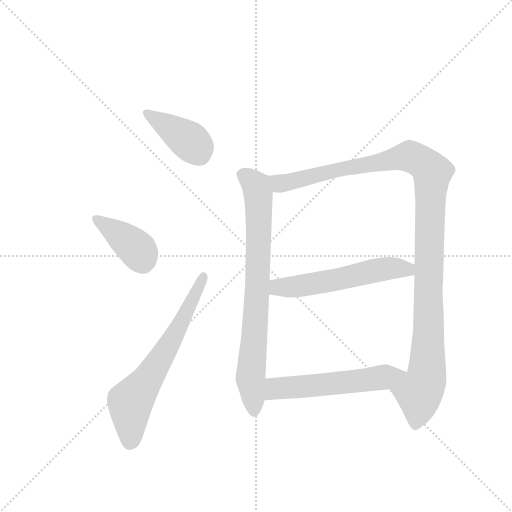
t = 0.00 s
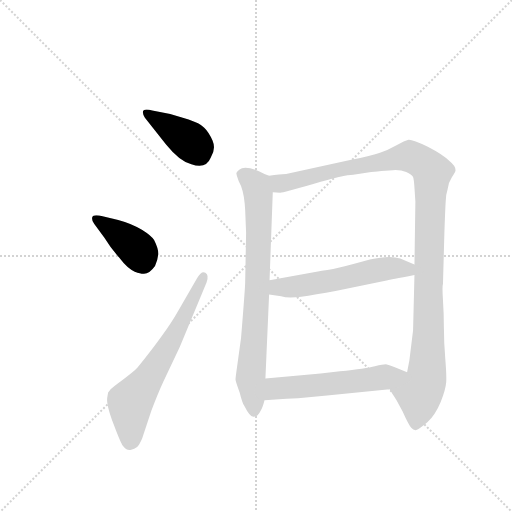
t = 1.19 s
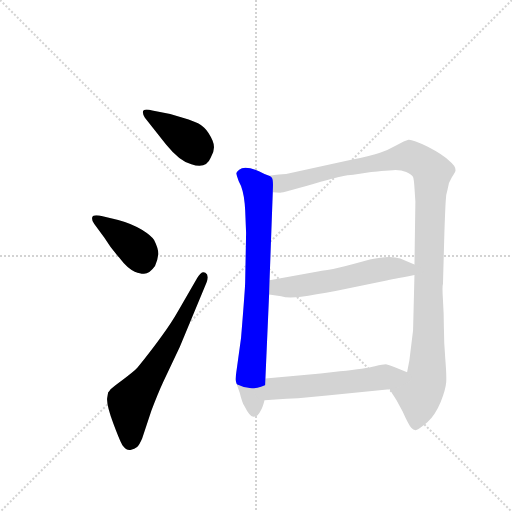
t = 2.38 s
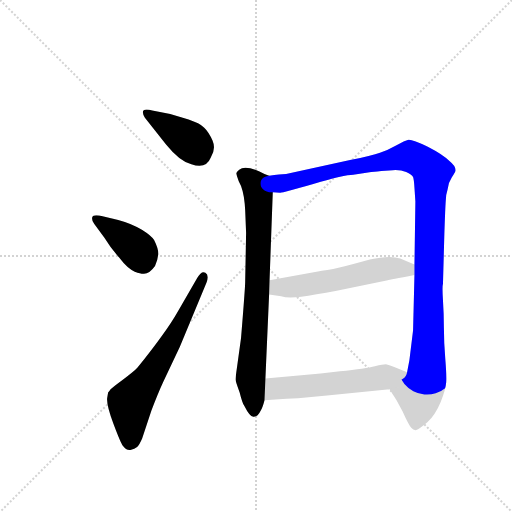
t = 3.57 s
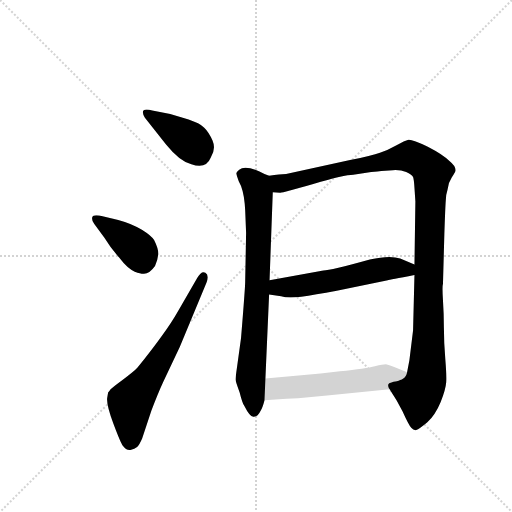
t = 4.76 s
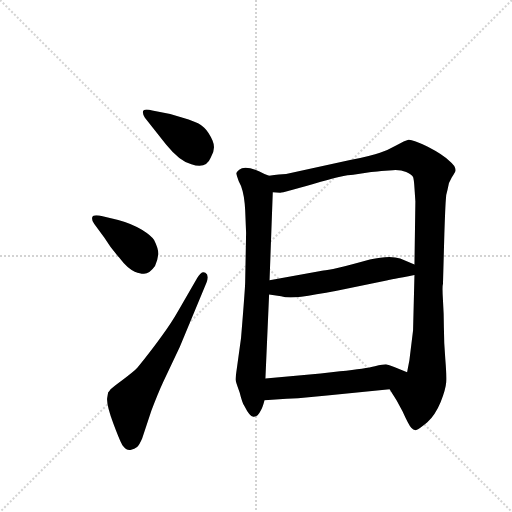
t = 5.96 s

The animated SVG that drew these frames (rendered in a browser with its animation timeline set to each time). Animation: 7 CSS @keyframes rules; one cycle of 5.96 s.

<svg version="1.1" viewBox="0 0 1024 1024" xmlns="http://www.w3.org/2000/svg">
  <g stroke="lightgray" stroke-dasharray="1,1" stroke-width="1" transform="scale(4, 4)">
    <line x1="0" y1="0" x2="256" y2="256"></line>
    <line x1="256" y1="0" x2="0" y2="256"></line>
    <line x1="128" y1="0" x2="128" y2="256"></line>
    <line x1="0" y1="128" x2="256" y2="128"></line>
  </g>
  <g transform="scale(0.92, -0.92) translate(60, -900)">
    <style type="text/css">
      
        @keyframes keyframes0 {
          from {
            stroke: blue;
            stroke-dashoffset: 401;
            stroke-width: 128;
          }
          57% {
            animation-timing-function: step-end;
            stroke: blue;
            stroke-dashoffset: 0;
            stroke-width: 128;
          }
          to {
            stroke: black;
            stroke-width: 1024;
          }
        }
        #make-me-a-hanzi-animation-0 {
          animation: keyframes0 0.5763346354166666s both;
          animation-delay: 0s;
          animation-timing-function: linear;
        }
      
        @keyframes keyframes1 {
          from {
            stroke: blue;
            stroke-dashoffset: 397;
            stroke-width: 128;
          }
          56% {
            animation-timing-function: step-end;
            stroke: blue;
            stroke-dashoffset: 0;
            stroke-width: 128;
          }
          to {
            stroke: black;
            stroke-width: 1024;
          }
        }
        #make-me-a-hanzi-animation-1 {
          animation: keyframes1 0.5730794270833334s both;
          animation-delay: 0.5763346354166666s;
          animation-timing-function: linear;
        }
      
        @keyframes keyframes2 {
          from {
            stroke: blue;
            stroke-dashoffset: 659;
            stroke-width: 128;
          }
          68% {
            animation-timing-function: step-end;
            stroke: blue;
            stroke-dashoffset: 0;
            stroke-width: 128;
          }
          to {
            stroke: black;
            stroke-width: 1024;
          }
        }
        #make-me-a-hanzi-animation-2 {
          animation: keyframes2 0.7862955729166666s both;
          animation-delay: 1.1494140625s;
          animation-timing-function: linear;
        }
      
        @keyframes keyframes3 {
          from {
            stroke: blue;
            stroke-dashoffset: 792;
            stroke-width: 128;
          }
          72% {
            animation-timing-function: step-end;
            stroke: blue;
            stroke-dashoffset: 0;
            stroke-width: 128;
          }
          to {
            stroke: black;
            stroke-width: 1024;
          }
        }
        #make-me-a-hanzi-animation-3 {
          animation: keyframes3 0.89453125s both;
          animation-delay: 1.9357096354166665s;
          animation-timing-function: linear;
        }
      
        @keyframes keyframes4 {
          from {
            stroke: blue;
            stroke-dashoffset: 1177;
            stroke-width: 128;
          }
          79% {
            animation-timing-function: step-end;
            stroke: blue;
            stroke-dashoffset: 0;
            stroke-width: 128;
          }
          to {
            stroke: black;
            stroke-width: 1024;
          }
        }
        #make-me-a-hanzi-animation-4 {
          animation: keyframes4 1.2078450520833333s both;
          animation-delay: 2.8302408854166665s;
          animation-timing-function: linear;
        }
      
        @keyframes keyframes5 {
          from {
            stroke: blue;
            stroke-dashoffset: 564;
            stroke-width: 128;
          }
          65% {
            animation-timing-function: step-end;
            stroke: blue;
            stroke-dashoffset: 0;
            stroke-width: 128;
          }
          to {
            stroke: black;
            stroke-width: 1024;
          }
        }
        #make-me-a-hanzi-animation-5 {
          animation: keyframes5 0.708984375s both;
          animation-delay: 4.0380859375s;
          animation-timing-function: linear;
        }
      
        @keyframes keyframes6 {
          from {
            stroke: blue;
            stroke-dashoffset: 562;
            stroke-width: 128;
          }
          65% {
            animation-timing-function: step-end;
            stroke: blue;
            stroke-dashoffset: 0;
            stroke-width: 128;
          }
          to {
            stroke: black;
            stroke-width: 1024;
          }
        }
        #make-me-a-hanzi-animation-6 {
          animation: keyframes6 0.7073567708333334s both;
          animation-delay: 4.7470703125s;
          animation-timing-function: linear;
        }
      
    </style>
    
      <path d="M 301 586 Q 331 549 356 543 Q 388 532 398 557 Q 410 576 402 594.5 Q 394 613 384 622.5 Q 374 632 350 640 L 310 652 L 271 660 Q 241 668 255 644 L 301 586 Z" fill="lightgray"></path>
    
      <path d="M 167 383 Q 179 363 199 340 Q 218 315 233 309.5 Q 248 304 253 305 Q 265 305 277 322 Q 283 335 284 346.5 Q 285 358 275 378 Q 270 387 248.5 400.5 Q 227 414 197 422 L 163 430 Q 142 435 140.5 427.5 Q 139 420 145 413 L 167 383 Z" fill="lightgray"></path>
    
      <path d="M 173 35 Q 171 20 187 -22.5 Q 203 -65 207 -69 Q 214 -79 223.5 -78 Q 233 -77 238 -72 Q 243 -67 249 -53 L 269 7 Q 283 44 295 70 L 331 146 L 389 286 Q 395 302 386.5 307 Q 378 312 369 296 L 326 222 Q 303 181 239 101 Q 232 93 207 74.5 Q 182 56 180 53 Q 178 50 175 47 L 173 35 Z" fill="lightgray"></path>
    
      <path d="M 473 443 L 475 394 L 473 287 Q 473 275 464 165 L 455 100 Q 452 79 452 75 Q 452 71 461 47 Q 467 23 471 18 Q 484 -8 492 -6 Q 501 -5 506 6 Q 511 14 515 30 L 517 77 L 525 260 L 526 291 L 533 482 C 534 512 534 514 525 518 L 515 522 Q 474 543 460 531 Q 454 526 454 524 Q 453 522 459 506 Q 469 489 472 457 L 473 443 Z" fill="lightgray"></path>
    
      <path d="M 787 54 L 802 30 L 815 6 Q 828 -23 834 -30 Q 839 -36 845 -35 Q 851 -33 869 -18 Q 886 -3 898 26 Q 909 54 910 69 Q 911 84 908 120 Q 905 156 905 187 Q 905 217 903 247 Q 901 277 903 283 L 906 392 Q 908 450 909 463 Q 909 476 913 488 Q 914 502 922 514 Q 930 526 930 528 Q 932 538 917 550 Q 903 564 870 581 Q 836 597 828 596 Q 820 594 802 584 Q 783 573 766 568 Q 749 562 701 552 L 562 522 Q 549 522 525 518 C 495 514 503 480 533 482 L 549 481 Q 552 480 621 500 Q 689 520 708 520 L 747 526 Q 750 526 769 528 L 794 530 Q 811 531 823 526 Q 835 521 838 515 Q 840 509 841 492 L 843 462 L 841 325 L 841 302 L 838 182 L 830 117 L 825 91 C 820 61 771 79 787 54 Z" fill="lightgray"></path>
    
      <path d="M 525 260 L 551 256 Q 566 251 595 255 Q 623 259 672 268 L 783 291 Q 786 291 841 302 C 870 308 869 313 841 325 L 810 338 Q 788 346 744 336 Q 658 312 643 312 L 526 291 C 496 286 495 265 525 260 Z" fill="lightgray"></path>
    
      <path d="M 515 30 L 563 33 Q 576 33 588 34 L 651 40 L 787 54 C 817 57 853 80 825 91 L 797 102 Q 785 107 779 108 Q 773 108 755 104 Q 736 99 679 93 L 637 88 L 517 77 C 487 74 485 28 515 30 Z" fill="lightgray"></path>
    
    
      <clipPath id="make-me-a-hanzi-clip-0">
        <path d="M 301 586 Q 331 549 356 543 Q 388 532 398 557 Q 410 576 402 594.5 Q 394 613 384 622.5 Q 374 632 350 640 L 310 652 L 271 660 Q 241 668 255 644 L 301 586 Z"></path>
      </clipPath>
      <path clip-path="url(#make-me-a-hanzi-clip-0)" d="M 262 654 L 355 591 L 374 564" fill="none" id="make-me-a-hanzi-animation-0" stroke-dasharray="273 546" stroke-linecap="round"></path>
    
      <clipPath id="make-me-a-hanzi-clip-1">
        <path d="M 167 383 Q 179 363 199 340 Q 218 315 233 309.5 Q 248 304 253 305 Q 265 305 277 322 Q 283 335 284 346.5 Q 285 358 275 378 Q 270 387 248.5 400.5 Q 227 414 197 422 L 163 430 Q 142 435 140.5 427.5 Q 139 420 145 413 L 167 383 Z"></path>
      </clipPath>
      <path clip-path="url(#make-me-a-hanzi-clip-1)" d="M 149 422 L 232 363 L 251 329" fill="none" id="make-me-a-hanzi-animation-1" stroke-dasharray="269 538" stroke-linecap="round"></path>
    
      <clipPath id="make-me-a-hanzi-clip-2">
        <path d="M 173 35 Q 171 20 187 -22.5 Q 203 -65 207 -69 Q 214 -79 223.5 -78 Q 233 -77 238 -72 Q 243 -67 249 -53 L 269 7 Q 283 44 295 70 L 331 146 L 389 286 Q 395 302 386.5 307 Q 378 312 369 296 L 326 222 Q 303 181 239 101 Q 232 93 207 74.5 Q 182 56 180 53 Q 178 50 175 47 L 173 35 Z"></path>
      </clipPath>
      <path clip-path="url(#make-me-a-hanzi-clip-2)" d="M 222 -61 L 223 25 L 314 161 L 382 299" fill="none" id="make-me-a-hanzi-animation-2" stroke-dasharray="531 1062" stroke-linecap="round"></path>
    
      <clipPath id="make-me-a-hanzi-clip-3">
        <path d="M 473 443 L 475 394 L 473 287 Q 473 275 464 165 L 455 100 Q 452 79 452 75 Q 452 71 461 47 Q 467 23 471 18 Q 484 -8 492 -6 Q 501 -5 506 6 Q 511 14 515 30 L 517 77 L 525 260 L 526 291 L 533 482 C 534 512 534 514 525 518 L 515 522 Q 474 543 460 531 Q 454 526 454 524 Q 453 522 459 506 Q 469 489 472 457 L 473 443 Z"></path>
      </clipPath>
      <path clip-path="url(#make-me-a-hanzi-clip-3)" d="M 462 523 L 494 500 L 503 459 L 500 284 L 485 86 L 492 5" fill="none" id="make-me-a-hanzi-animation-3" stroke-dasharray="664 1328" stroke-linecap="round"></path>
    
      <clipPath id="make-me-a-hanzi-clip-4">
        <path d="M 787 54 L 802 30 L 815 6 Q 828 -23 834 -30 Q 839 -36 845 -35 Q 851 -33 869 -18 Q 886 -3 898 26 Q 909 54 910 69 Q 911 84 908 120 Q 905 156 905 187 Q 905 217 903 247 Q 901 277 903 283 L 906 392 Q 908 450 909 463 Q 909 476 913 488 Q 914 502 922 514 Q 930 526 930 528 Q 932 538 917 550 Q 903 564 870 581 Q 836 597 828 596 Q 820 594 802 584 Q 783 573 766 568 Q 749 562 701 552 L 562 522 Q 549 522 525 518 C 495 514 503 480 533 482 L 549 481 Q 552 480 621 500 Q 689 520 708 520 L 747 526 Q 750 526 769 528 L 794 530 Q 811 531 823 526 Q 835 521 838 515 Q 840 509 841 492 L 843 462 L 841 325 L 841 302 L 838 182 L 830 117 L 825 91 C 820 61 771 79 787 54 Z"></path>
      </clipPath>
      <path clip-path="url(#make-me-a-hanzi-clip-4)" d="M 533 514 L 549 501 L 564 503 L 696 536 L 832 560 L 880 525 L 870 124 L 865 70 L 851 46 L 844 -22" fill="none" id="make-me-a-hanzi-animation-4" stroke-dasharray="1049 2098" stroke-linecap="round"></path>
    
      <clipPath id="make-me-a-hanzi-clip-5">
        <path d="M 525 260 L 551 256 Q 566 251 595 255 Q 623 259 672 268 L 783 291 Q 786 291 841 302 C 870 308 869 313 841 325 L 810 338 Q 788 346 744 336 Q 658 312 643 312 L 526 291 C 496 286 495 265 525 260 Z"></path>
      </clipPath>
      <path clip-path="url(#make-me-a-hanzi-clip-5)" d="M 533 268 L 544 275 L 657 289 L 771 315 L 823 313 L 833 319" fill="none" id="make-me-a-hanzi-animation-5" stroke-dasharray="436 872" stroke-linecap="round"></path>
    
      <clipPath id="make-me-a-hanzi-clip-6">
        <path d="M 515 30 L 563 33 Q 576 33 588 34 L 651 40 L 787 54 C 817 57 853 80 825 91 L 797 102 Q 785 107 779 108 Q 773 108 755 104 Q 736 99 679 93 L 637 88 L 517 77 C 487 74 485 28 515 30 Z"></path>
      </clipPath>
      <path clip-path="url(#make-me-a-hanzi-clip-6)" d="M 521 38 L 540 56 L 762 77 L 817 90" fill="none" id="make-me-a-hanzi-animation-6" stroke-dasharray="434 868" stroke-linecap="round"></path>
    
  </g>
</svg>
